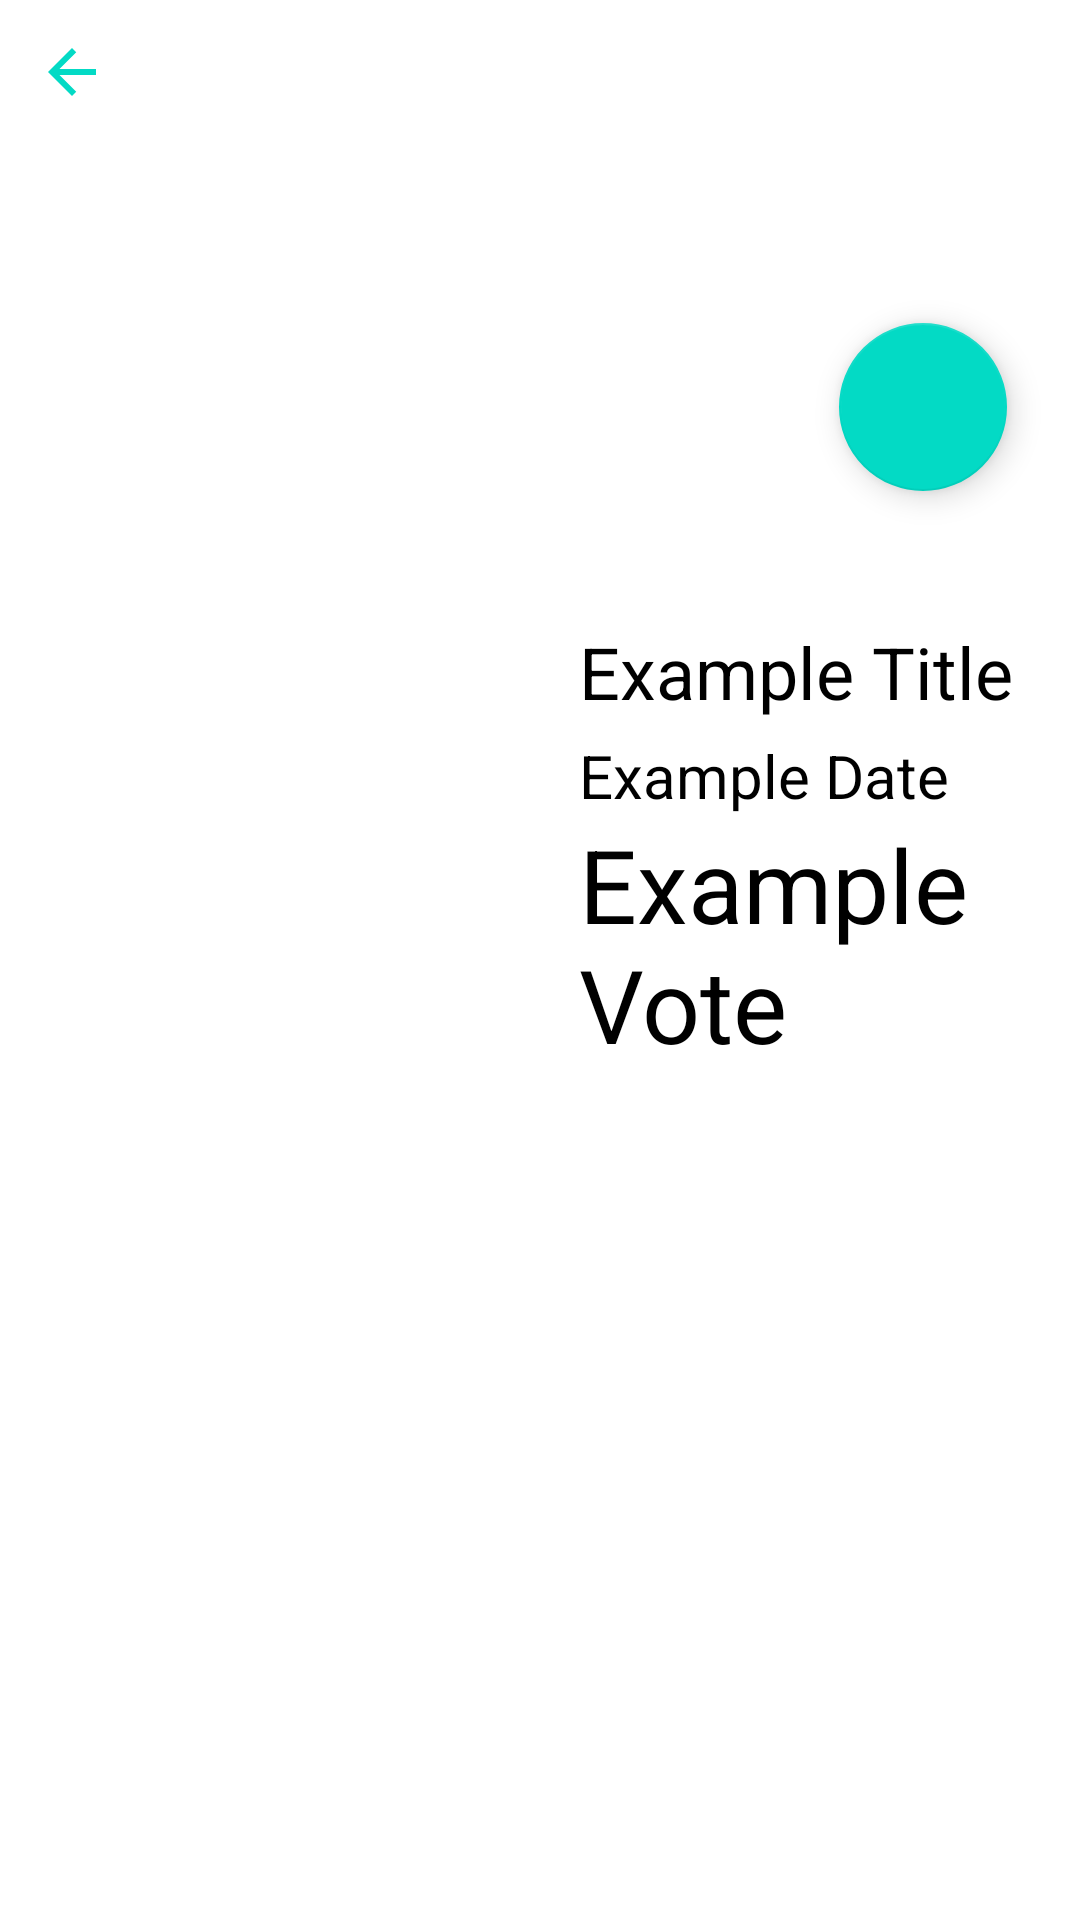

Android layout source for this screen:
<!-- AndroidManifest.xml: application theme Theme.MovieApplication.Main -->
<!-- res/layout/fragment_details.xml -->
<?xml version="1.0" encoding="utf-8"?>
<androidx.constraintlayout.widget.ConstraintLayout xmlns:android="http://schemas.android.com/apk/res/android"
    xmlns:app="http://schemas.android.com/apk/res-auto"
    xmlns:tools="http://schemas.android.com/tools"
    android:id="@+id/activity_details"
    android:layout_width="match_parent"
    android:layout_height="match_parent"
    android:background="#FFFFFF"
    app:layout_editor_absoluteX="0dp"
    app:layout_editor_absoluteY="80dp"
    tools:layout_editor_absoluteX="0dp"
    tools:layout_editor_absoluteY="80dp">

    <com.google.android.material.floatingactionbutton.FloatingActionButton
        android:id="@+id/btnAddFilmToFavorite"
        android:layout_width="wrap_content"
        android:layout_height="wrap_content"
        android:layout_margin="15dp"
        android:src="@drawable/icon_unlike"
        app:layout_constraintBottom_toBottomOf="parent"
        app:layout_constraintEnd_toEndOf="parent"
        app:layout_constraintHorizontal_bias="0.903"
        app:layout_constraintStart_toEndOf="@+id/posterImage"
        app:layout_constraintTop_toTopOf="parent"
        app:layout_constraintVertical_bias="0.167"
        tools:ignore="SpeakableTextPresentCheck" />

    <ImageView
        android:id="@+id/imageBackdrop"
        android:layout_width="0dp"
        android:layout_height="172dp"
        android:scaleType="centerCrop"
        app:layout_constraintBottom_creator="1"
        app:layout_constraintEnd_toEndOf="parent"
        app:layout_constraintHorizontal_bias="0.0"
        app:layout_constraintLeft_creator="1"
        app:layout_constraintRight_creator="1"
        app:layout_constraintStart_toStartOf="parent"
        app:layout_constraintTop_creator="1"
        app:layout_constraintTop_toTopOf="parent"
        app:layout_editor_absoluteX="0dp"
        app:layout_editor_absoluteY="0dp"
        tools:ignore="ContentDescription"
        tools:layout_constraintBottom_creator="1"
        tools:layout_constraintLeft_creator="1"
        tools:layout_constraintRight_creator="1"
        tools:layout_constraintTop_creator="1" />


    <ImageView
        android:id="@+id/posterImage"
        android:layout_width="150dp"
        android:layout_height="255dp"
        android:layout_marginStart="28dp"
        android:layout_marginLeft="28dp"
        android:layout_marginTop="8dp"
        android:layout_marginEnd="8dp"
        android:layout_marginRight="8dp"
        android:layout_marginBottom="8dp"
        android:adjustViewBounds="true"
        android:scaleType="centerCrop"
        android:src="@color/white"
        app:layout_constraintBottom_toBottomOf="parent"
        app:layout_constraintEnd_toEndOf="parent"
        app:layout_constraintHorizontal_bias="0.0"
        app:layout_constraintStart_toStartOf="parent"
        app:layout_constraintTop_toBottomOf="@+id/imageBackdrop"
        app:layout_constraintVertical_bias="0.072"
        tools:ignore="ContentDescription" />

    <LinearLayout
        android:layout_width="0dp"
        android:layout_height="wrap_content"
        android:layout_margin="15dp"
        android:layout_marginStart="8dp"
        android:layout_marginTop="8dp"
        android:orientation="vertical"
        android:weightSum="15"

        app:layout_constraintBottom_toBottomOf="parent"
        app:layout_constraintEnd_toEndOf="parent"
        app:layout_constraintHorizontal_bias="0.111"
        app:layout_constraintRight_toLeftOf="@+id/posterImage"
        app:layout_constraintStart_toEndOf="@+id/posterImage"
        app:layout_constraintTop_toBottomOf="@+id/imageBackdrop"
        app:layout_constraintVertical_bias="0.072">

        <TextView
            android:id="@+id/movieTitle"
            android:layout_width="match_parent"
            android:layout_height="wrap_content"
            android:layout_marginBottom="5dp"
            android:layout_weight="7"
            android:text="@string/example_title"
            android:textColor="#000000"
            android:textSize="24sp" />

        <TextView
            android:id="@+id/dateStatus"
            android:layout_width="match_parent"
            android:layout_height="match_parent"
            android:layout_weight="5"
            android:text="@string/example_date"
            android:textColor="#000000"
            android:textSize="20sp" />

        <TextView
            android:id="@+id/textVote"
            android:layout_width="match_parent"
            android:layout_height="match_parent"
            android:layout_weight="5"
            android:text="@string/example_vote"
            android:textColor="#000000"
            android:textSize="34sp" />

    </LinearLayout>

    <androidx.appcompat.widget.AppCompatImageView
        android:id="@+id/btnBack"
        style="@style/Widget.AppCompat.ActionButton"
        android:layout_width="wrap_content"
        android:layout_height="wrap_content"
        android:src="@drawable/icon_back"
        app:layout_constraintStart_toStartOf="parent"
        app:layout_constraintTop_toTopOf="parent" />

</androidx.constraintlayout.widget.ConstraintLayout>
<!-- resources referenced by this layout -->
<resources>
  <color name="white">#FFFFFFFF</color>
  <!-- drawable icon_back (drawable) -->
  <vector android:autoMirrored="true" android:height="24dp"
      android:tint="?attr/colorApplicationMain" android:viewportHeight="24"
      android:viewportWidth="24" android:width="24dp" xmlns:android="http://schemas.android.com/apk/res/android">
      <path android:fillColor="@android:color/white" android:pathData="M20,11H7.83l5.59,-5.59L12,4l-8,8 8,8 1.41,-1.41L7.83,13H20v-2z"/>
  </vector>
  <string name="example_date">Example Date</string>
  <string name="example_title">Example Title</string>
  <string name="example_vote">Example Vote</string>
  <style name="Theme.MovieApplication.Main" parent="Theme.MaterialComponents.DayNight.DarkActionBar">
          <item name="colorPrimary">@color/purple_500</item>
          <item name="colorPrimaryVariant">@color/teal_200</item>
          <item name="colorOnPrimary">@color/white</item>
          <item name="colorSecondary">@color/teal_200</item>
          <item name="colorSecondaryVariant">@color/teal_700</item>
          <item name="colorOnSecondary">@color/white</item>
          <item name="android:statusBarColor">@color/teal_200</item>
          <item name="colorApplicationMain">@color/teal_200</item>
          <item name="checkedColor">@color/teal_200</item>
          <item name="uncheckedColor">@color/gray</item>
          <item name="windowNoTitle">true</item>
          <item name="windowActionBar">false</item>
      </style>
  <color name="purple_500">#FF6200EE</color>
  <color name="teal_200">#FF03DAC5</color>
  <color name="teal_700">#FF018786</color>
  <color name="gray">#818181</color>
</resources>
